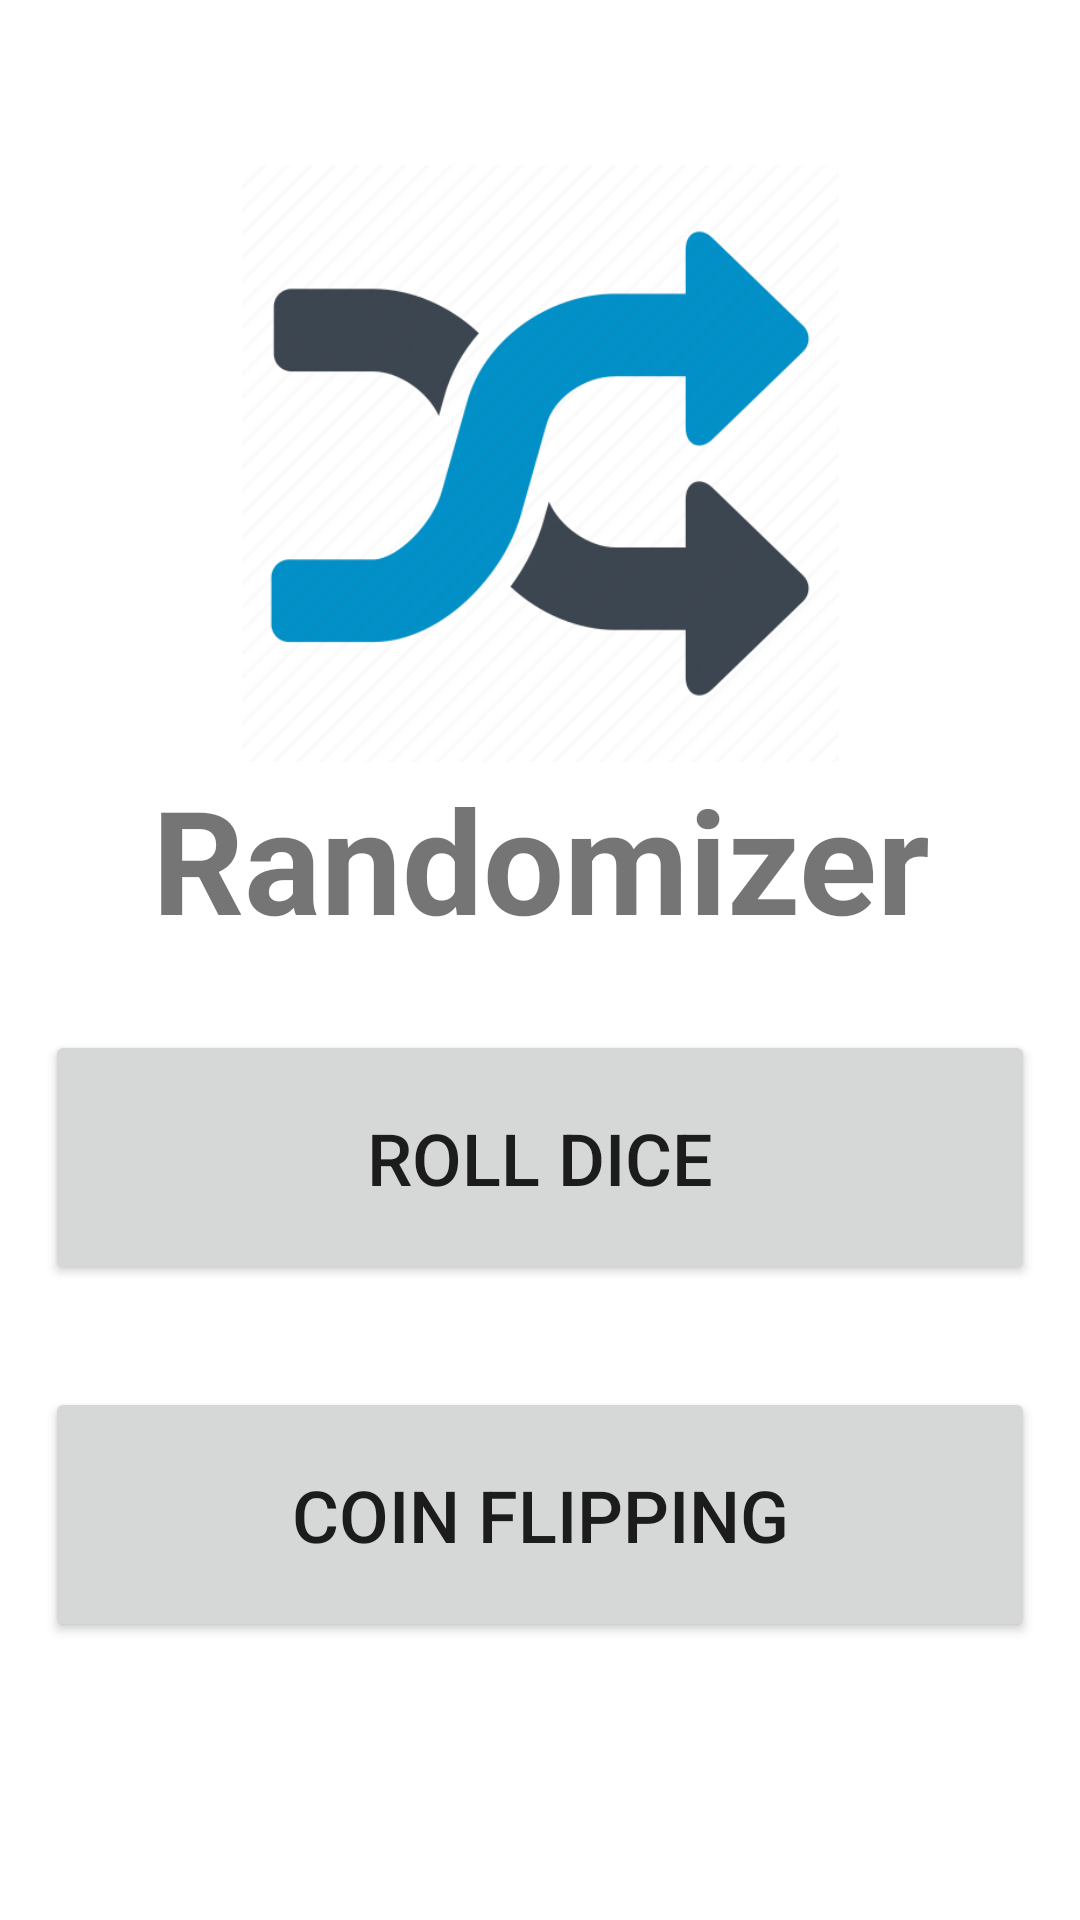

Reconstruct the res/layout file that produces this screen, plus the resources it refers to.
<!-- AndroidManifest.xml: application theme Theme.RandomizerApp -->
<!-- res/layout/activity_main.xml -->
<?xml version="1.0" encoding="utf-8"?>
<LinearLayout xmlns:android="http://schemas.android.com/apk/res/android"
    xmlns:app="http://schemas.android.com/apk/res-auto"
    xmlns:tools="http://schemas.android.com/tools"
    android:layout_width="match_parent"
    android:layout_height="match_parent"
    android:gravity="center"
    android:orientation="vertical"
    android:textAlignment="center"
    tools:context=".MainActivity">

    <ImageView
        android:id="@+id/imageView"
        android:layout_width="match_parent"
        android:layout_height="199dp"
        android:layout_marginTop="200dp"
        app:srcCompat="@drawable/random" />

    <TextView
        android:id="@+id/textView2"
        android:layout_width="match_parent"
        android:layout_height="wrap_content"
        android:text="Randomizer"
        android:textAlignment="center"
        android:textSize="48sp"
        android:textStyle="bold" />

    <Button
        android:id="@+id/rollDice"
        android:layout_width="match_parent"
        android:layout_height="85dp"
        android:layout_marginStart="15dp"
        android:layout_marginTop="25dp"
        android:layout_marginEnd="15dp"
        android:layout_marginBottom="17dp"
        android:text="Roll Dice"
        android:textAlignment="center"
        android:textSize="24sp" />

    <Button
        android:id="@+id/coinFlipping"
        android:layout_width="match_parent"
        android:layout_height="85dp"
        android:layout_marginStart="15dp"
        android:layout_marginTop="17dp"
        android:layout_marginEnd="15dp"
        android:layout_marginBottom="238dp"
        android:text="Coin Flipping"
        android:textAlignment="center"
        android:textSize="24sp" />

</LinearLayout>
<!-- resources referenced by this layout -->
<resources>
  <!-- drawable random: jpg bitmap (drawable, 9892 bytes) -->
  <style name="Theme.RandomizerApp" parent="Theme.MaterialComponents.DayNight.DarkActionBar">
          
          <item name="colorPrimary">@color/purple_500</item>
          <item name="colorPrimaryVariant">@color/purple_700</item>
          <item name="colorOnPrimary">@color/white</item>
          
          <item name="colorSecondary">@color/teal_200</item>
          <item name="colorSecondaryVariant">@color/teal_700</item>
          <item name="colorOnSecondary">@color/black</item>
          
          <item name="android:statusBarColor" tools:targetApi="l">?attr/colorPrimaryVariant</item>
          
      </style>
  <!-- not gathered from this repository: default colours our renderer supplied (Android Studio template values) -->
  <color name="purple_500">#FF6200EE</color>
  <color name="purple_700">#FF3700B3</color>
  <color name="teal_200">#FF03DAC5</color>
  <color name="teal_700">#FF018786</color>
  <color name="black">#FF000000</color>
  <color name="white">#FFFFFFFF</color>
</resources>
